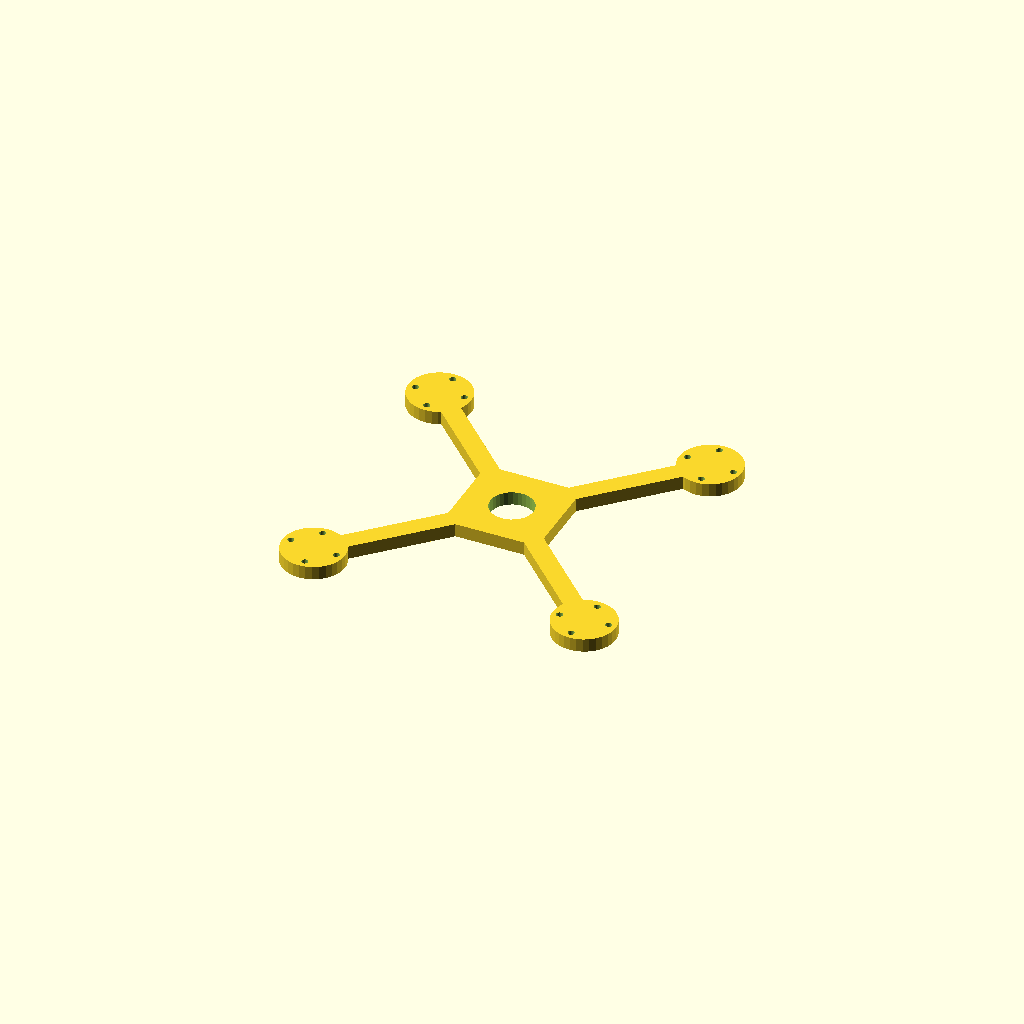
Cell 1: the model at its default parameters.
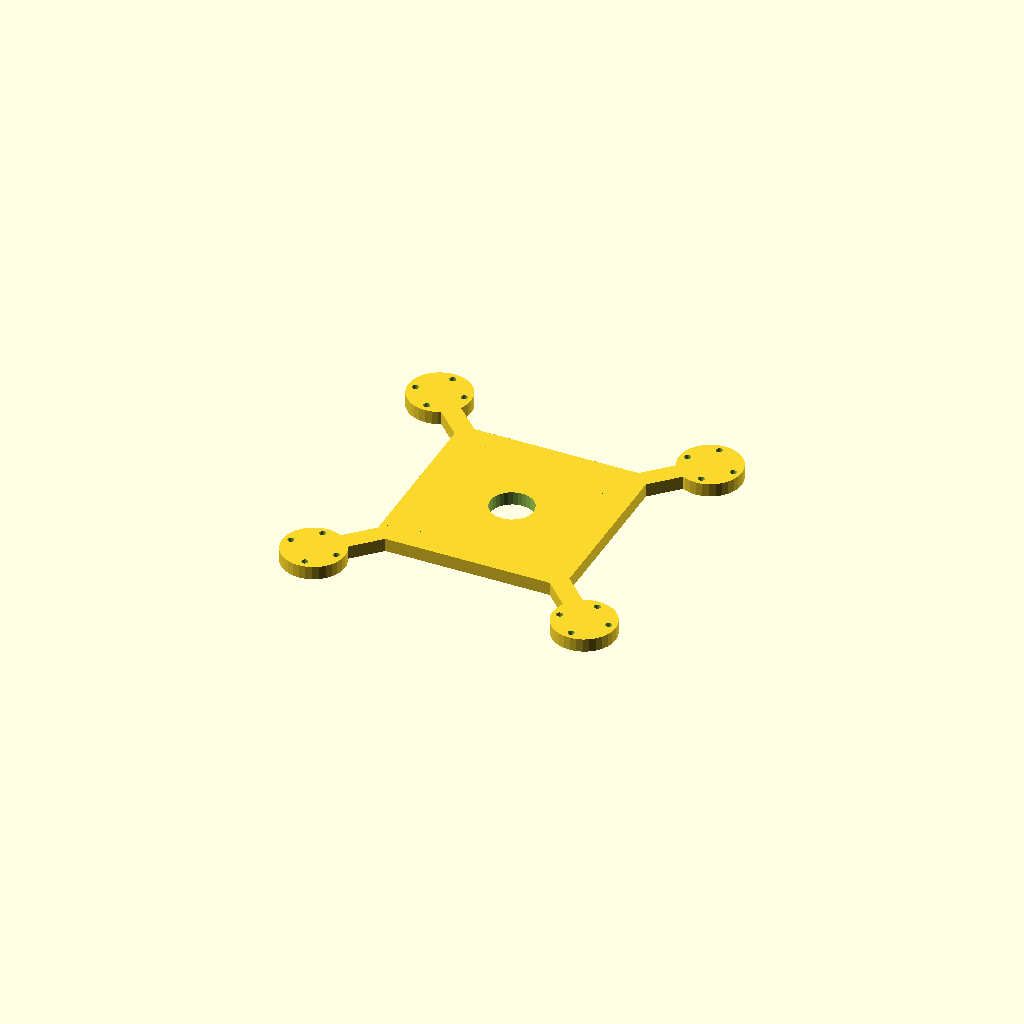
Cell 2 — hub set to 100, the other parameters unchanged.
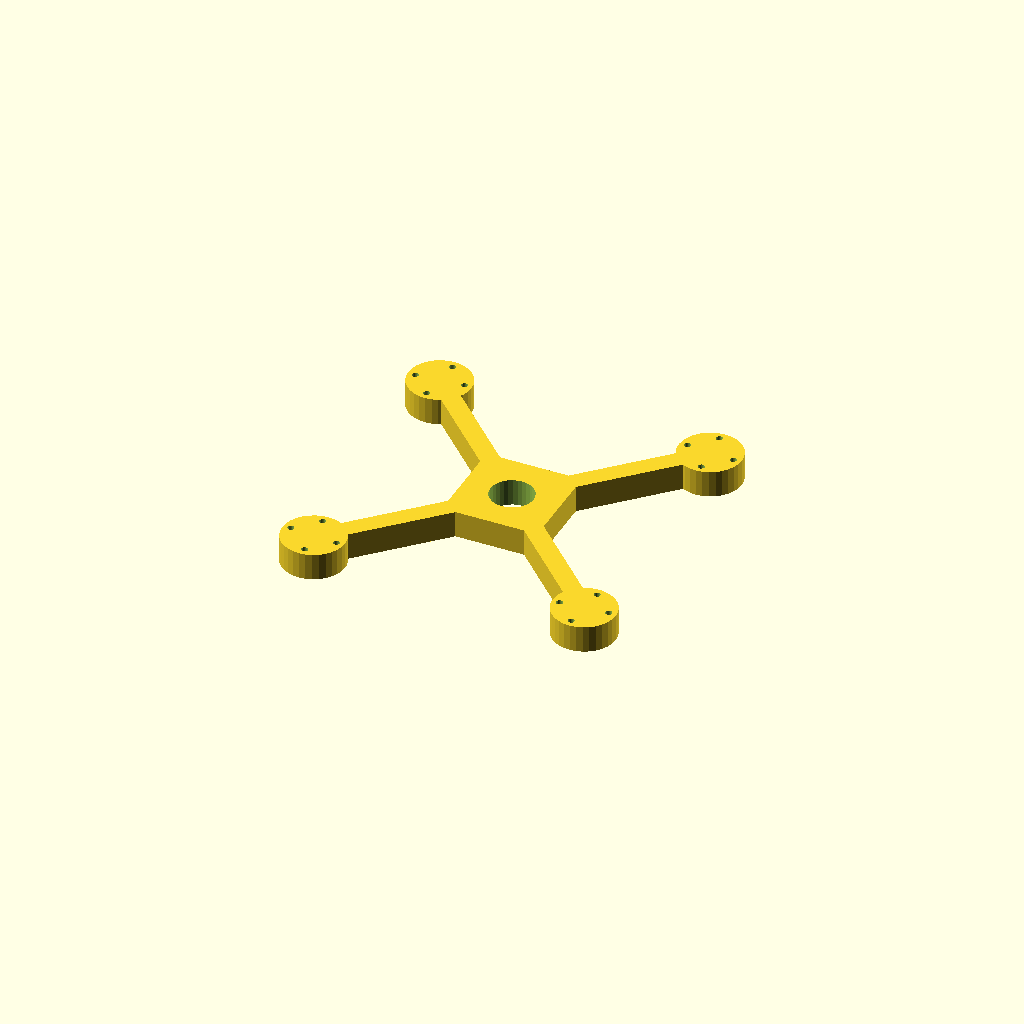
Cell 3: plate_t = 14 (everything else at default).
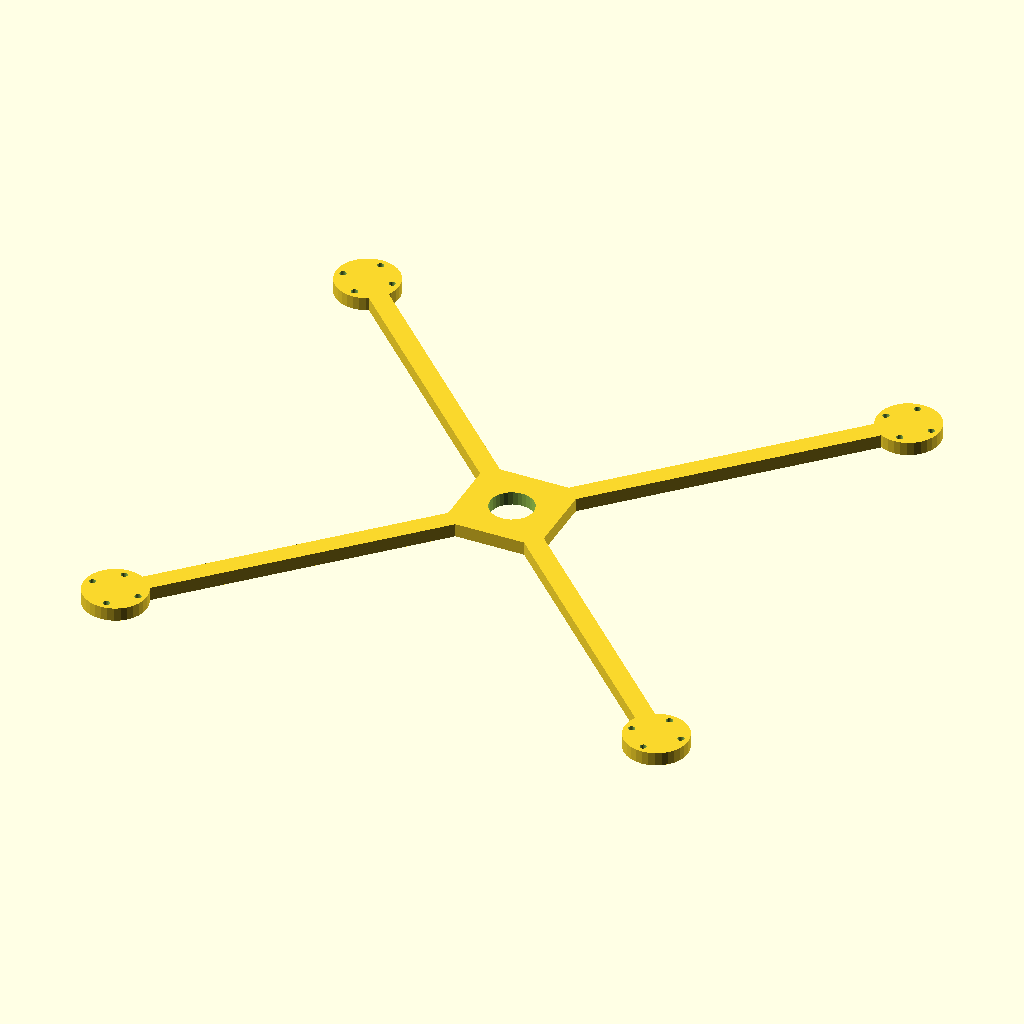
Cell 4: the same model with arm_len = 200.
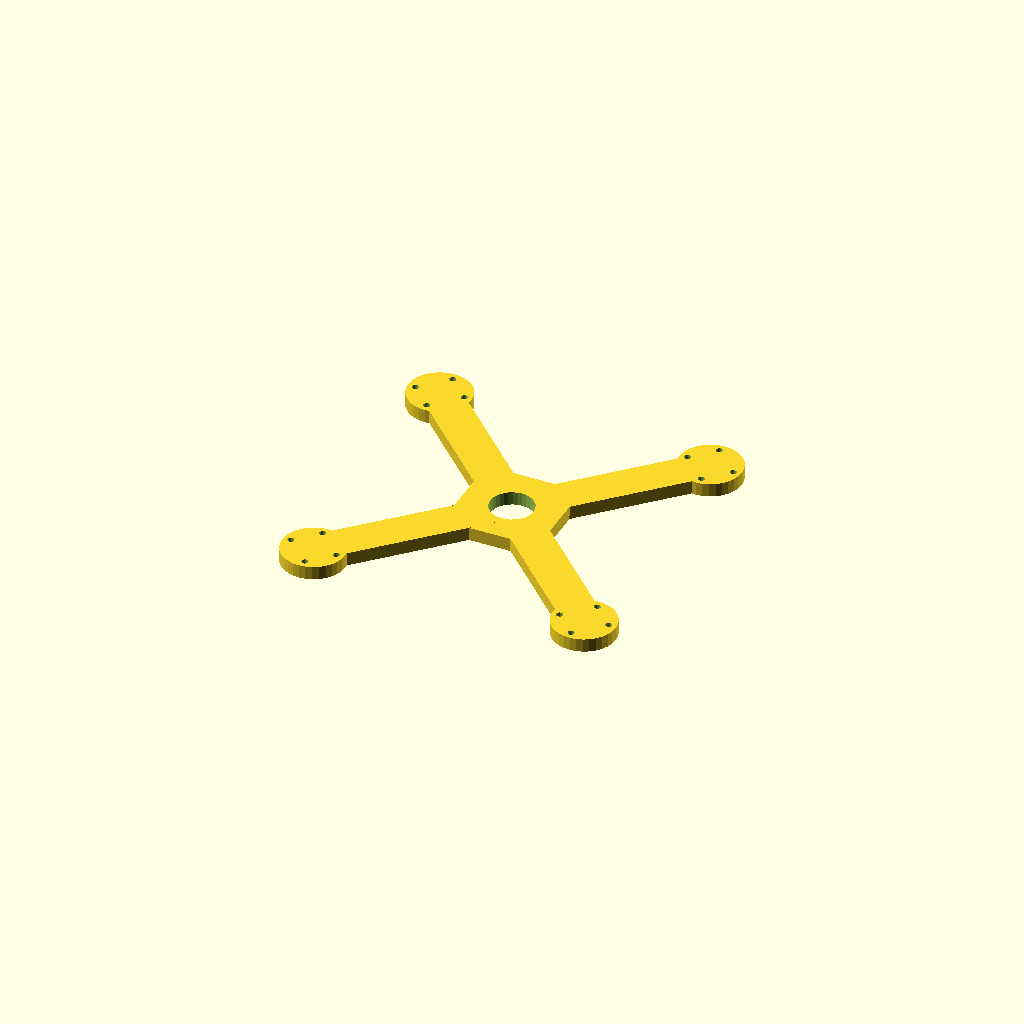
Cell 5: the same model with bar_w = 20.
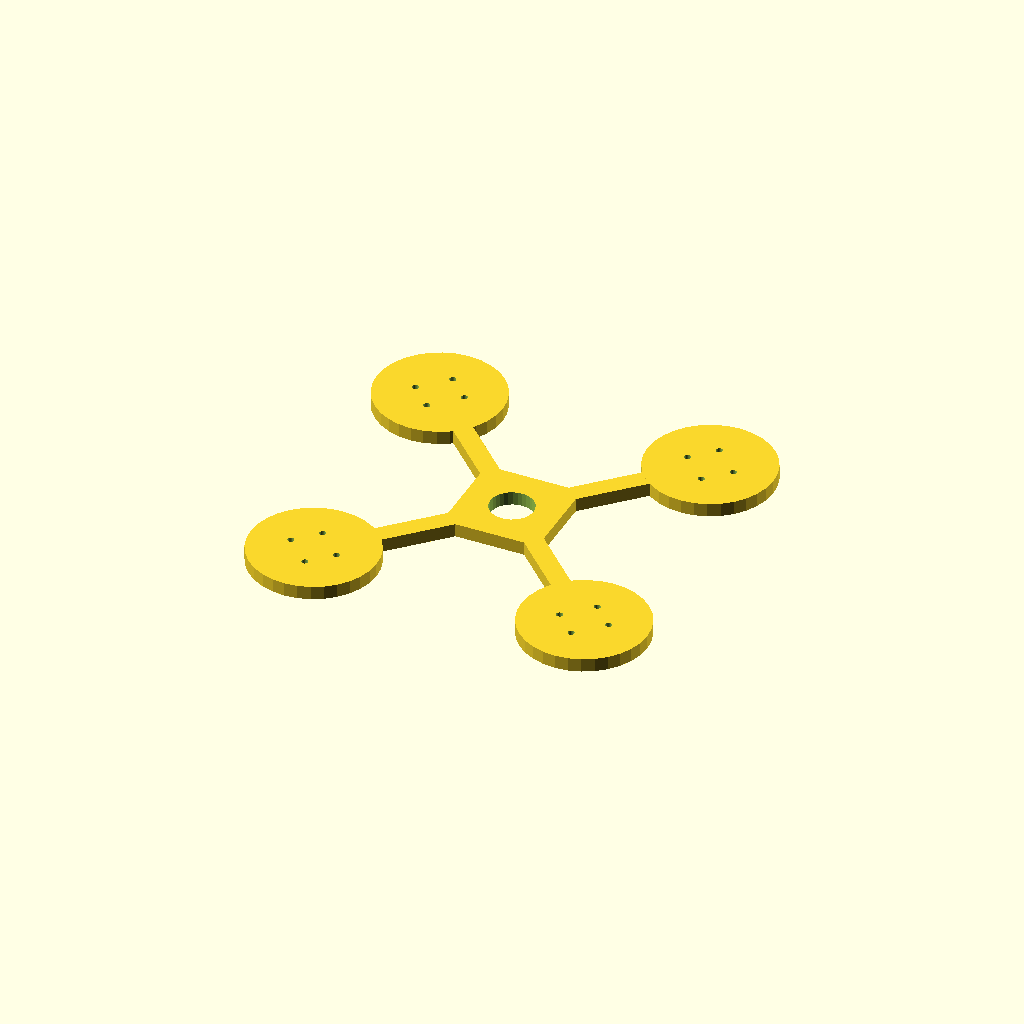
Cell 6: pad_d = 65.68 (everything else at default).
One fixed orthographic camera (rotation 55°, 0°, 25°; colour scheme Cornfield) for every cell.
Source of the model, optional_data/data/gen2/quadframes/part_0070.scad:
$fn = 32;

// ----------------------------------------------------------------------
// Quadcopter frame: 232.84 mm across the motor pads, arms 100 mm
// ----------------------------------------------------------------------

// --- parameters (mm) ---
hub = 50;                 // central plate size
plate_t = 7;              // plate thickness
arm_len = 100;            // hub centre to motor pad centre
bar_w = 10;               // arm width
pad_d = 32.84;            // motor pad diameter
hole_x = 16;              // motor bolt spacing, X
hole_y = 19;              // motor bolt spacing, Y
hole_d = 3.4;             // motor bolt clearance
centre_d = 22.5;          // central cut-out for the stack

module arm_bar() {
  /* flat bar: hull of a stub inside the hub and a box at the pad */
  hull() {
    translate([hub / 4, 0, plate_t / 2]) cube([bar_w, bar_w, plate_t], center = true);
    translate([arm_len, 0, plate_t / 2]) cube([bar_w, bar_w, plate_t], center = true);
  }
}

module pad() {
  translate([arm_len, 0, 0]) cylinder(h = plate_t, d = pad_d);
}

module frame() {
  translate([-hub / 2, -hub / 2, 0]) cube([hub, hub, plate_t]);
  rotate([0, 0, 45]) arm_bar();
  rotate([0, 0, 45]) pad();
  rotate([0, 0, 135]) arm_bar();
  rotate([0, 0, 135]) pad();
  rotate([0, 0, 225]) arm_bar();
  rotate([0, 0, 225]) pad();
  rotate([0, 0, 315]) arm_bar();
  rotate([0, 0, 315]) pad();
}

difference() {
  frame();
  for (a = [0 : 3]) rotate([0, 0, a * 90 + 45])
    for (sx = [-1, 1]) for (sy = [-1, 1])
      translate([arm_len + sx * hole_x / 2, sy * hole_y / 2, -1]) cylinder(h = plate_t + 2, d = hole_d);
  translate([0, 0, -1]) cylinder(h = plate_t + 2, d = centre_d);
}
Parameter table extracted from the source (name, type, default, range or options):
hub: number, default 50
plate_t: number, default 7
arm_len: number, default 100
bar_w: number, default 10
pad_d: number, default 32.84
hole_x: number, default 16
hole_y: number, default 19
hole_d: number, default 3.4
centre_d: number, default 22.5
